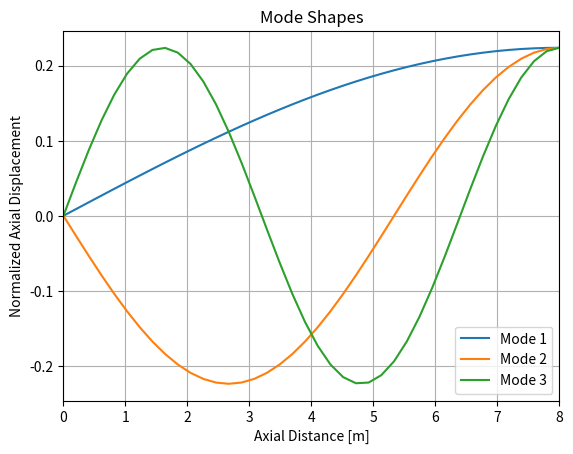
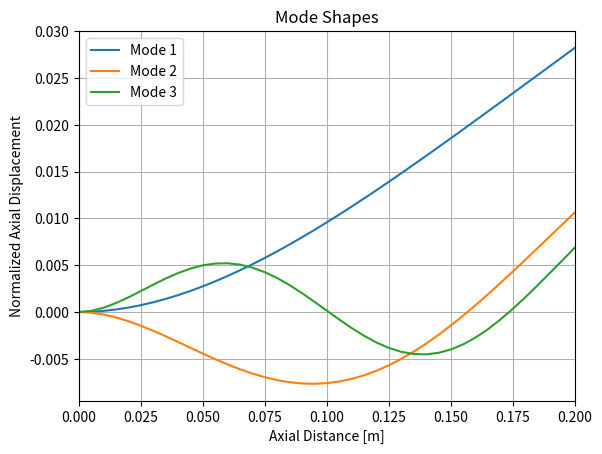

Source code (Python) for these figures, in order:
"""
Implementing Examples from:
http://www1.aucegypt.edu/faculty/mharafa/MENG%20475/Finite%20Element%20Vibration%20Analysis%20Fall%202010.pdf

Another useful reference:
https://engineering.purdue.edu/~deadams/ME563/lecture1510.pdf

TODO: Beam example natural frequency not converging...
    Not Sure why... Fix this!
"""

import numpy as np
import numpy.linalg as npl
import matplotlib.pyplot as plt

def getRodMatrices(n,E,A,L,rho):

    dl = L/n

    K = np.diag([2.]*n) + np.diag([-1.]*(n-1), k=1) + np.diag([-1.]*(n-1), k=-1)
    K[0,0] = 1
    K[-1,-1] = 1
    K *= E*A/dl

    C = 0.01*K

    M = np.diag([2/3.]*n) + np.diag([1/6.]*(n-1), k=1) + np.diag([1/6.]*(n-1), k=-1)
    M[0,0] = 1/3.
    M[-1,-1] = 1/3.
    M *= rho*A*dl

    return K, C, M

def getRodNaturalFrequencies(K,M,L,plot=False):
    """
    obtain natural frequencies (eigenvalue problem)
    M @ ddu + K @ u = 0  (free response)
    assume u = a*sin(2*pi*w*t)  (a,w are constants, w is scalar, a is in R^n)
    --> K @ a = w^2 * M @ a
    --> (M^-1 @ K)@a = w^2 @ a
    a are the vibration modes
    w are the natural frequencies
    """

    n = M.shape[0]

    A = np.dot(npl.inv(M[1:,1:]), K[1:,1:])   # fixed-free rod
    lmbda,v = npl.eig(A)
    sort_idx = lmbda.argsort()

    w = np.sqrt(lmbda[sort_idx[:min(3,n-1)]])
    print(w/(2*np.pi))

    if plot:
        plt.figure()
        for i in sort_idx[:min(3,n-1)]:
            plt.plot(np.linspace(0,L,n),np.append([0],v[:,i]))
        plt.title("Mode Shapes")
        plt.xlabel("Axial Distance [m]")
        plt.ylabel("Normalized Axial Displacement")
        plt.legend(["Mode 1", "Mode 2", "Mode 3"])
        plt.grid()
        plt.xlim([0,L])
        plt.show()


def getBeamMatrices(n,E,w,h,L,rho):
    A = w*h
    dl = L/(n+1)
    dm = dl*A*rho
    m = L*A*rho

    I = 1./12 * m/2 * (L**2 + h**2)
    # I = 1./12 * dm/2 * (dl**2)

    K_e = E*I/dl**3 * np.array([
            [   12,    6*dl,   -12,    6*dl],
            [ 6*dl, 4*dl**2, -6*dl, 2*dl**2],
            [  -12,   -6*dl,    12,   -6*dl],
            [ 6*dl, 2*dl**2, -6*dl, 4*dl**2]
            ])

    M_e = rho*A*dl/420 * np.array([
            [    156,    22*dl,     54,   -13*dl],
            [  22*dl,  4*dl**2,  13*dl, -3*dl**2],
            [     54,    13*dl,    156,   -22*dl],
            [ -13*dl, -3*dl**2, -22*dl,  4*dl**2]
            ])

    C_e = 0.01*K_e

    K_tot = np.zeros([2*(n+1),2*(n+1)])
    M_tot = np.zeros([2*(n+1),2*(n+1)])
    for i in range(n):
        K_tot[2*i:2*i+4,2*i:2*i+4] += K_e
        M_tot[2*i:2*i+4,2*i:2*i+4] += M_e

    C_tot = 0.01*K_tot

    return K_tot, C_tot, M_tot


def getBeamNaturalFrequencies(K,M,L,plot=False):
    """
    obtain natural frequencies (eigenvalue problem)
    M @ ddu + K @ u = 0  (free response)
    assume u = a*sin(2*pi*w*t)  (a,w are constants, w is scalar, a is in R^n)
    --> K @ a = w^2 * M @ a
    --> (M^-1 @ K)@a = w^2 @ a
    a are the vibration modes
    w are the natural frequencies
    """

    n = int(M.shape[0]/2)

    A = np.dot(npl.inv(M[2:,2:]), K[2:,2:])   # fixed-free rod
    lmbda,v = npl.eig(A)
    sort_idx = lmbda.argsort()

    w = np.sqrt(lmbda[sort_idx[:min(3,n-1)]])
    print(w/(2*np.pi))

    if plot:
        plt.figure()
        for i in sort_idx[:min(3,n-1)]:
            plt.plot(np.linspace(0,L,n),np.append([0],v[::2,i]))
        plt.title("Mode Shapes")
        plt.xlabel("Axial Distance [m]")
        plt.ylabel("Normalized Axial Displacement")
        plt.legend(["Mode 1", "Mode 2", "Mode 3"])
        plt.grid()
        plt.xlim([0,L])
        plt.show()

def main():

    ## rod example
    E = 80e9
    A = 0.01
    L = 8.
    rho = 7800.
    rho = 8000.

    n = 40

    K,C,M = getRodMatrices(n,E,A,L,rho)
    getRodNaturalFrequencies(K,M,L,plot=True)


    ## Beam Example
    E = 80e9
    w = 20./1000
    h = 0.4/1000
    A = w*h
    L = 0.2
    rho = 2700

    n = 40

    K,C,M = getBeamMatrices(n,E,w,h,L,rho)
    getBeamNaturalFrequencies(K,M,L,plot=True)

if __name__ == "__main__":
    main()
